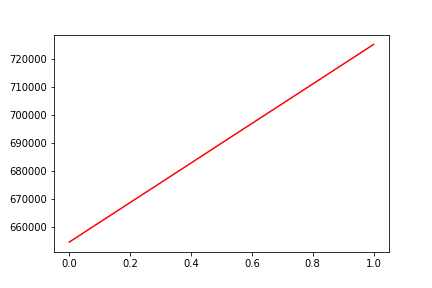

Values plotted in this chart, from the file beside it:
, date, assets
0, 0, 654676
1, 20200406, 725204
